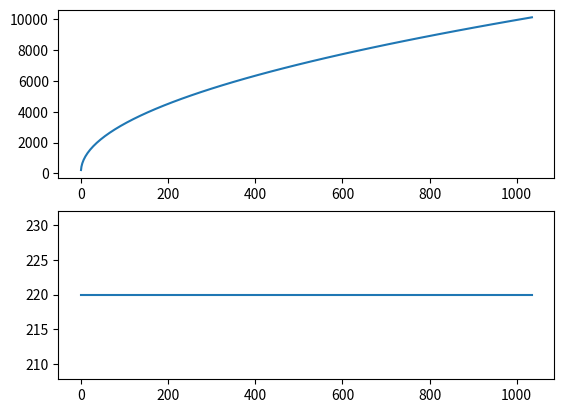

Here is the Python script that generated this plot:
import numpy as np
import matplotlib.pyplot as plt

rpm = 40
wob = 11000
q = 334
a = 0.1
b = 0.11
c = 0.5
K = 0.1
k = 0.1
rho = 1000
d_n = 0.25
my = 0.4
D_final = 10000
delta_t = 1

def rate_of_penetration(a,b,c,K, k, wob, rpm, q, rho, d_n, my):
    return K*(wob**a)*(rpm**b)*((k*q*rho)/(d_n*my))**c

def simulation(a,b,c,K, k, wob, rpm, q, rho, d_n, my, D_final, delta_t):
    D = 0
    counter = 0
    t = 0
    depth = []
    t_dict = []
    rate = []
    while D < D_final:
        rop = rate_of_penetration(a,b,c,K, k, wob, rpm, q, rho, d_n, my)
        D += rop*delta_t
        t += counter*delta_t
        rate.append(rop)
        depth.append(D)
        t_dict.append(t)
        counter += 1
    print('done')
    return t_dict, depth, rate

def plot(a,b,c,K, k, wob, rpm, q, rho, d_n, my, D_final, delta_t):
    t, depth, rop = simulation(a,b,c,K, k, wob, rpm, q, rho, d_n, my, D_final, delta_t)

    plt.figure()
    plt.subplot(211)
    plt.plot(t,depth)

    plt.subplot(212)
    plt.plot(t,rop)
    plt.show()

    
plot(a,b,c,K, k, wob, rpm, q, rho, d_n, my, D_final, delta_t)


